53-way image classification set "Splited" from GitHub (braveJu/LBP); label vocabulary: Kyberge_blanket1, Kyberge_blanket2, Kyberge_canvas1, Kyberge_ceiling1, Kyberge_ceiling2, Kyberge_cushion1, Kyberge_floor1, Kyberge_floor2, Kyberge_grass1, Kyberge_lentils1, Kyberge_linseeds1, Kyberge_oatmeal1, Kyberge_pearlsugar1, Kyberge_rice1, Kyberge_rice2, Kyberge_rug1, Kyberge_sand1, Kyberge_scarf1, Kyberge_scarf2, Kyberge_screen1, Kyberge_seat1, Kyberge_seat2, Kyberge_sesameseeds1, Kyberge_stone1, Kyberge_stone2, Kyberge_stone3, Kyberge_stoneslab1, Kyberge_wall1, UIUC01_bark1, UIUC02_bark2, UIUC03_bark3, UIUC04_wood1, UIUC05_wood2, UIUC06_wood3, UIUC07_water, UIUC08_granite, UIUC09_marble, UIUC10_floor1, UIUC11_floor2, UIUC12_pebbles, UIUC13_wall, UIUC14_brick1, UIUC15_brick2, UIUC16_glass1, UIUC17_glass2, UIUC18_carpet1, UIUC19_carpet2, UIUC20_upholstery, UIUC21_wallpaper, UIUC22_fur, UIUC23_knit, UIUC24_corduroy, UIUC25_plaid.

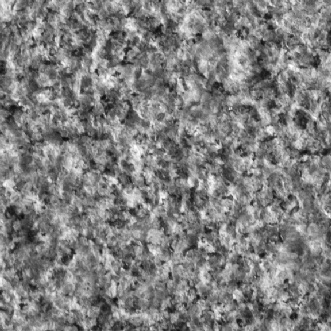
Label: Kyberge_stone1

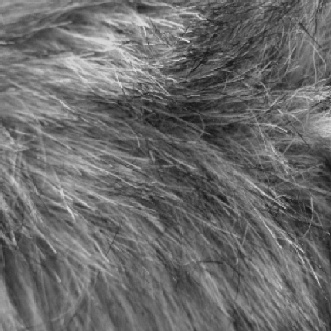
Label: UIUC22_fur

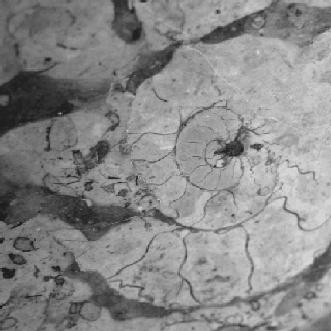
Label: UIUC09_marble

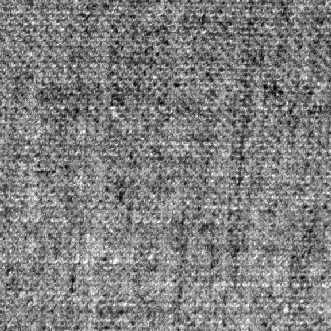
Label: Kyberge_canvas1

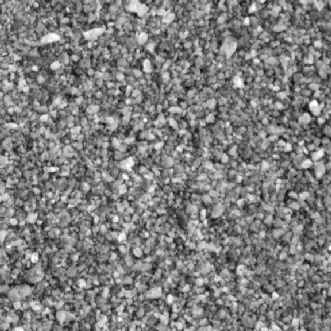
Label: Kyberge_sand1

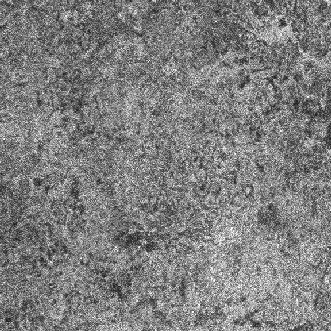
Label: Kyberge_floor2
